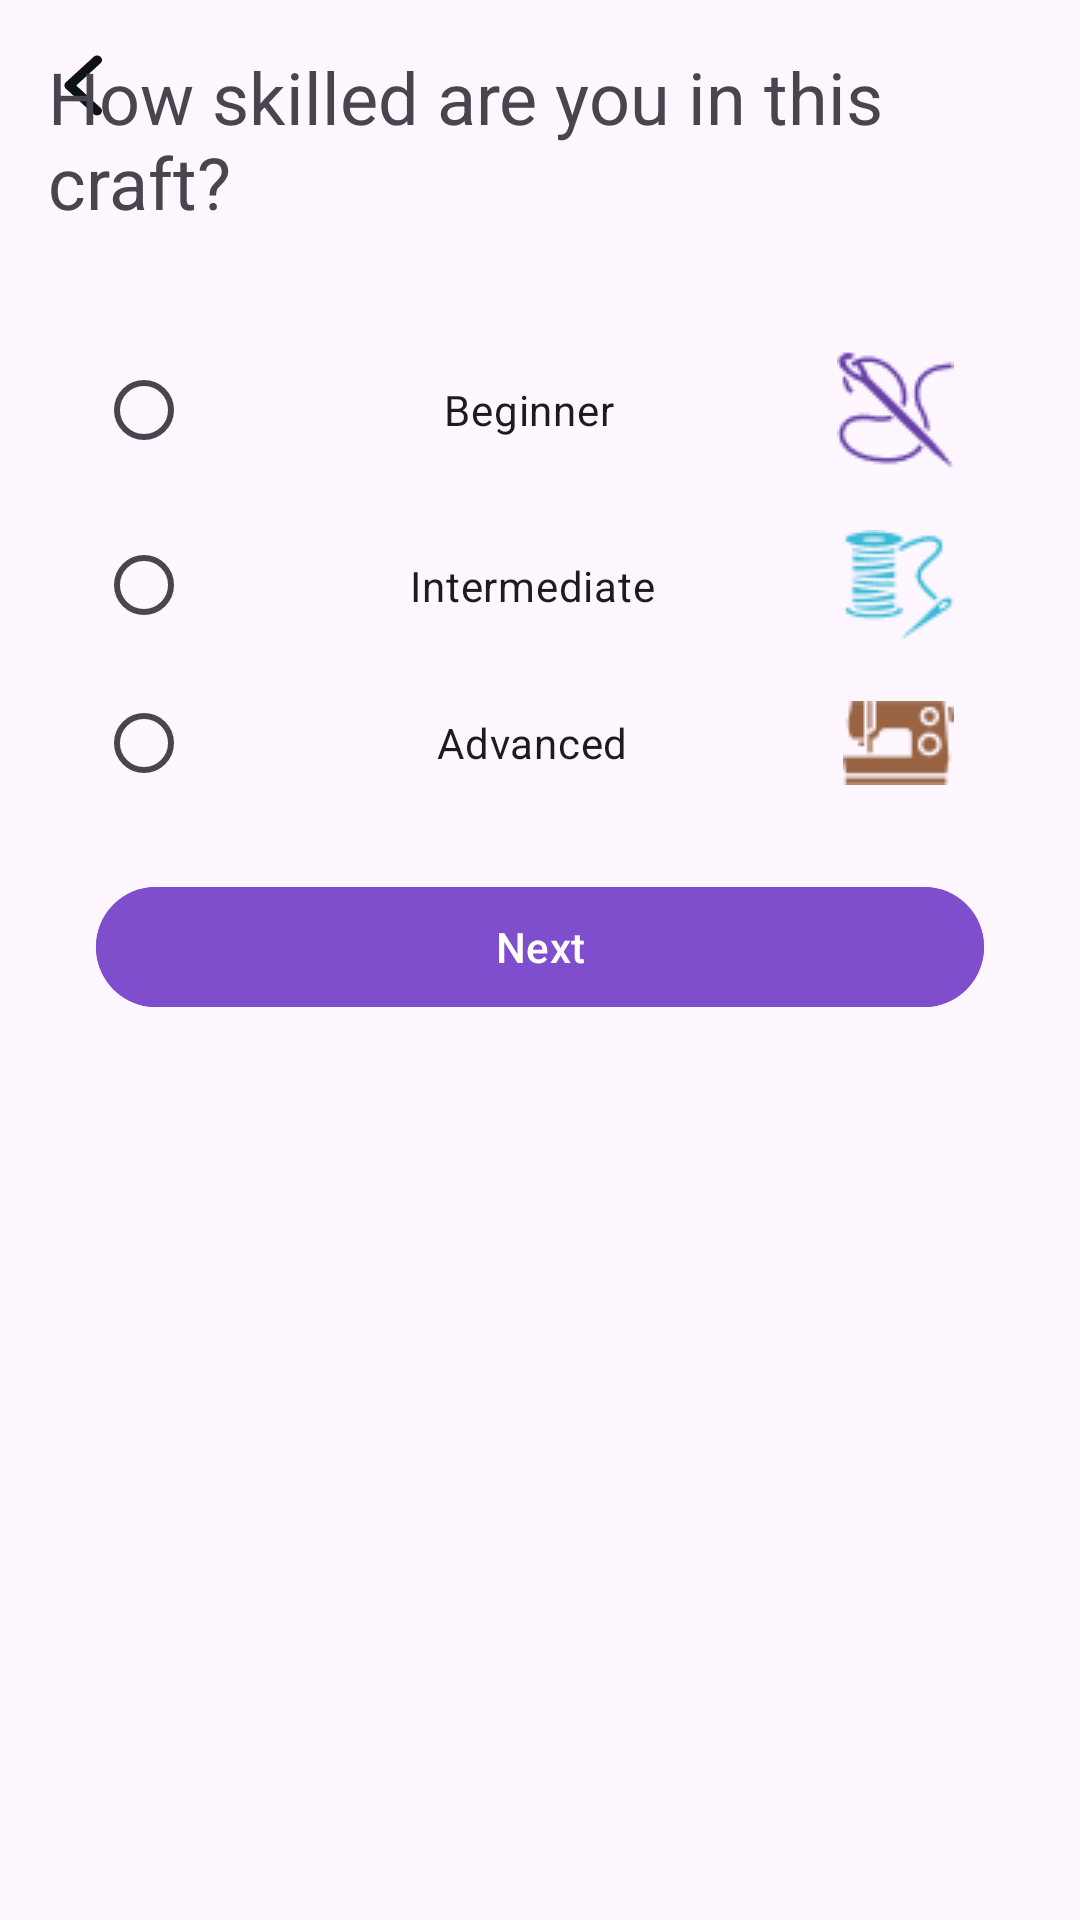

This screen was rendered from an Android layout file. Write that file and the resources it references.
<!-- AndroidManifest.xml: application theme Theme.Handicraft -->
<!-- res/layout/fragment_craft_skill.xml -->
<?xml version="1.0" encoding="utf-8"?>
<androidx.constraintlayout.widget.ConstraintLayout
    xmlns:android="http://schemas.android.com/apk/res/android"
    xmlns:app="http://schemas.android.com/apk/res-auto"
    xmlns:tools="http://schemas.android.com/tools"
    android:layout_width="match_parent"
    android:layout_height="match_parent"
    android:padding="16dp">

    <ImageView
        android:id="@+id/back_button"
        android:layout_width="wrap_content"
        android:layout_height="wrap_content"
        android:src="@drawable/ic_back"
        app:layout_constraintLeft_toLeftOf="parent"
        app:layout_constraintTop_toTopOf="parent" />

    <TextView
        android:id="@+id/title"
        android:layout_width="wrap_content"
        android:layout_height="wrap_content"
        android:text="@string/craft_skill_title"
        android:textSize="24sp"
        app:layout_constraintEnd_toEndOf="parent"
        app:layout_constraintStart_toStartOf="parent"
        app:layout_constraintTop_toTopOf="parent" />

    <RadioGroup
        android:id="@+id/craft_skill_radio_group"
        android:layout_width="match_parent"
        android:layout_height="wrap_content"
        android:layout_marginStart="16dp"
        android:layout_marginTop="30dp"
        android:layout_marginEnd="16dp"
        app:layout_constraintEnd_toEndOf="parent"
        app:layout_constraintStart_toStartOf="parent"
        app:layout_constraintTop_toBottomOf="@id/title">

        <RadioButton
            android:id="@+id/beginner_radio"
            android:layout_width="match_parent"
            android:padding="10dp"
            android:layout_height="wrap_content"
            android:gravity="center"
            android:drawableRight="@drawable/beginner"
            android:text="@string/beginner" />

        <RadioButton
            android:id="@+id/intermediate_radio"
            android:layout_width="match_parent"
            android:padding="10dp"
            android:layout_height="wrap_content"
            android:gravity="center"
            android:drawableRight="@drawable/intermediate"
            android:text="@string/intermediate" />

        <RadioButton
            android:id="@+id/advanced_radio"
            android:padding="10dp"
            android:layout_width="match_parent"
            android:layout_height="wrap_content"
            android:gravity="center"
            android:drawableRight="@drawable/advanced"
            android:text="@string/advanced" />

    </RadioGroup>

    <com.google.android.material.button.MaterialButton
        android:id="@+id/next_button"
        android:layout_width="match_parent"
        android:layout_height="wrap_content"
        android:layout_marginStart="16dp"
        android:layout_marginTop="20dp"
        android:layout_marginEnd="16dp"
        android:backgroundTint="@color/purple_500"
        android:text="@string/next"
        app:layout_constraintEnd_toEndOf="parent"
        app:layout_constraintStart_toStartOf="parent"
        app:layout_constraintTop_toBottomOf="@+id/craft_skill_radio_group" />

</androidx.constraintlayout.widget.ConstraintLayout>
<!-- resources referenced by this layout -->
<resources>
  <color name="purple_500">#7E4ECC</color>
  <!-- drawable advanced: png bitmap (drawable, 966 bytes) -->
  <!-- drawable beginner: png bitmap (drawable, 1502 bytes) -->
  <!-- drawable ic_back (drawable) -->
  <vector xmlns:android="http://schemas.android.com/apk/res/android"
      android:width="24dp"
      android:height="25dp"
      android:viewportWidth="24"
      android:viewportHeight="25">
    <path
        android:pathData="M17.521,2.954C17.827,3.235 18,3.617 18,4.014C18,4.412 17.827,4.794 17.521,5.075L9.421,12.5L17.521,19.925C17.819,20.208 17.983,20.587 17.98,20.98C17.976,21.373 17.804,21.749 17.501,22.028C17.197,22.306 16.787,22.463 16.358,22.467C15.929,22.47 15.515,22.319 15.207,22.046L5.95,13.56C5.643,13.279 5.471,12.898 5.471,12.5C5.471,12.102 5.643,11.721 5.95,11.439L15.207,2.954C15.514,2.673 15.93,2.515 16.364,2.515C16.798,2.515 17.214,2.673 17.521,2.954Z"
        android:fillColor="#0D1217"/>
  </vector>
  <!-- drawable intermediate: png bitmap (drawable, 1485 bytes) -->
  <string name="advanced" translatable="false">Advanced</string>
  <string name="beginner" translatable="false">Beginner</string>
  <string name="craft_skill_title" translatable="false">How skilled are you in this craft?</string>
  <string name="intermediate" translatable="false">Intermediate</string>
  <string name="next">Next</string>
  <style name="Theme.Handicraft" parent="Base.Theme.Handicraft" />
  <style name="Base.Theme.Handicraft" parent="Theme.Material3.DayNight.NoActionBar">
          
          
      </style>
</resources>
